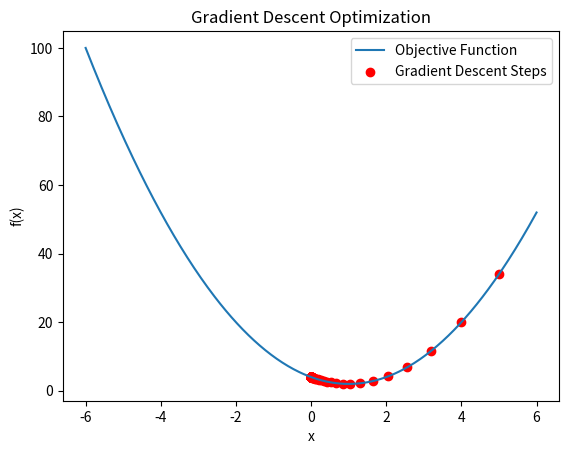

The matplotlib source for this figure:
import numpy as np
import math
import matplotlib.pyplot as plt

# Define the objective function you want to minimize.
def objective_function(x):
    # This is a simple quadratic function (a parabola).
    # f(x) = (x-2)^2 + (x-0)^2
    return (x - 2)**2 + (x - 0)**2

# Define the gradient of the objective function.
def gradient(x):
    # The gradient represents the slope of the function at a given point.
    # For this function, the gradient is 2 times the input 'x'.
    return 2 * x

# Set the learning rate, which determines the step size in each iteration.
learning_rate = 0.1

# Set an initial value for 'x', where the optimization process will start.
initial_x = 5

# Specify the number of iterations to perform during the gradient descent process.
num_iterations = 200

# Initialize 'x' with the initial value.
x = initial_x

# Create lists to keep track of the history of 'x' and the value of the objective function during optimization.
x_history = [x]
loss_history = [objective_function(x)]

# Perform gradient descent for a specified number of iterations.
for i in range(num_iterations):
    # Compute the gradient of the objective function at the current 'x'.
    grad = gradient(x)

    # Update 'x' by moving it in the direction of steepest descent (opposite to the gradient) with a step determined by the learning rate.
    x -= learning_rate * grad

    # Append the updated 'x' and the value of the objective function at the new 'x' to their respective histories.
    x_history.append(x)
    loss_history.append(objective_function(x))

# Create a range of 'x' values to plot the objective function.
x_values = np.linspace(-6, 6, 400)

# Compute the corresponding values of the objective function.
y_values = objective_function(x_values)

# Plot the objective function and the history of 'x' values during optimization.
plt.plot(x_values, y_values, label='Objective Function')
plt.scatter(x_history, loss_history, color='red', label='Gradient Descent Steps')
plt.xlabel('x')
plt.ylabel('f(x)')
plt.title('Gradient Descent Optimization')
plt.legend()

# Display the plot.
plt.show()
